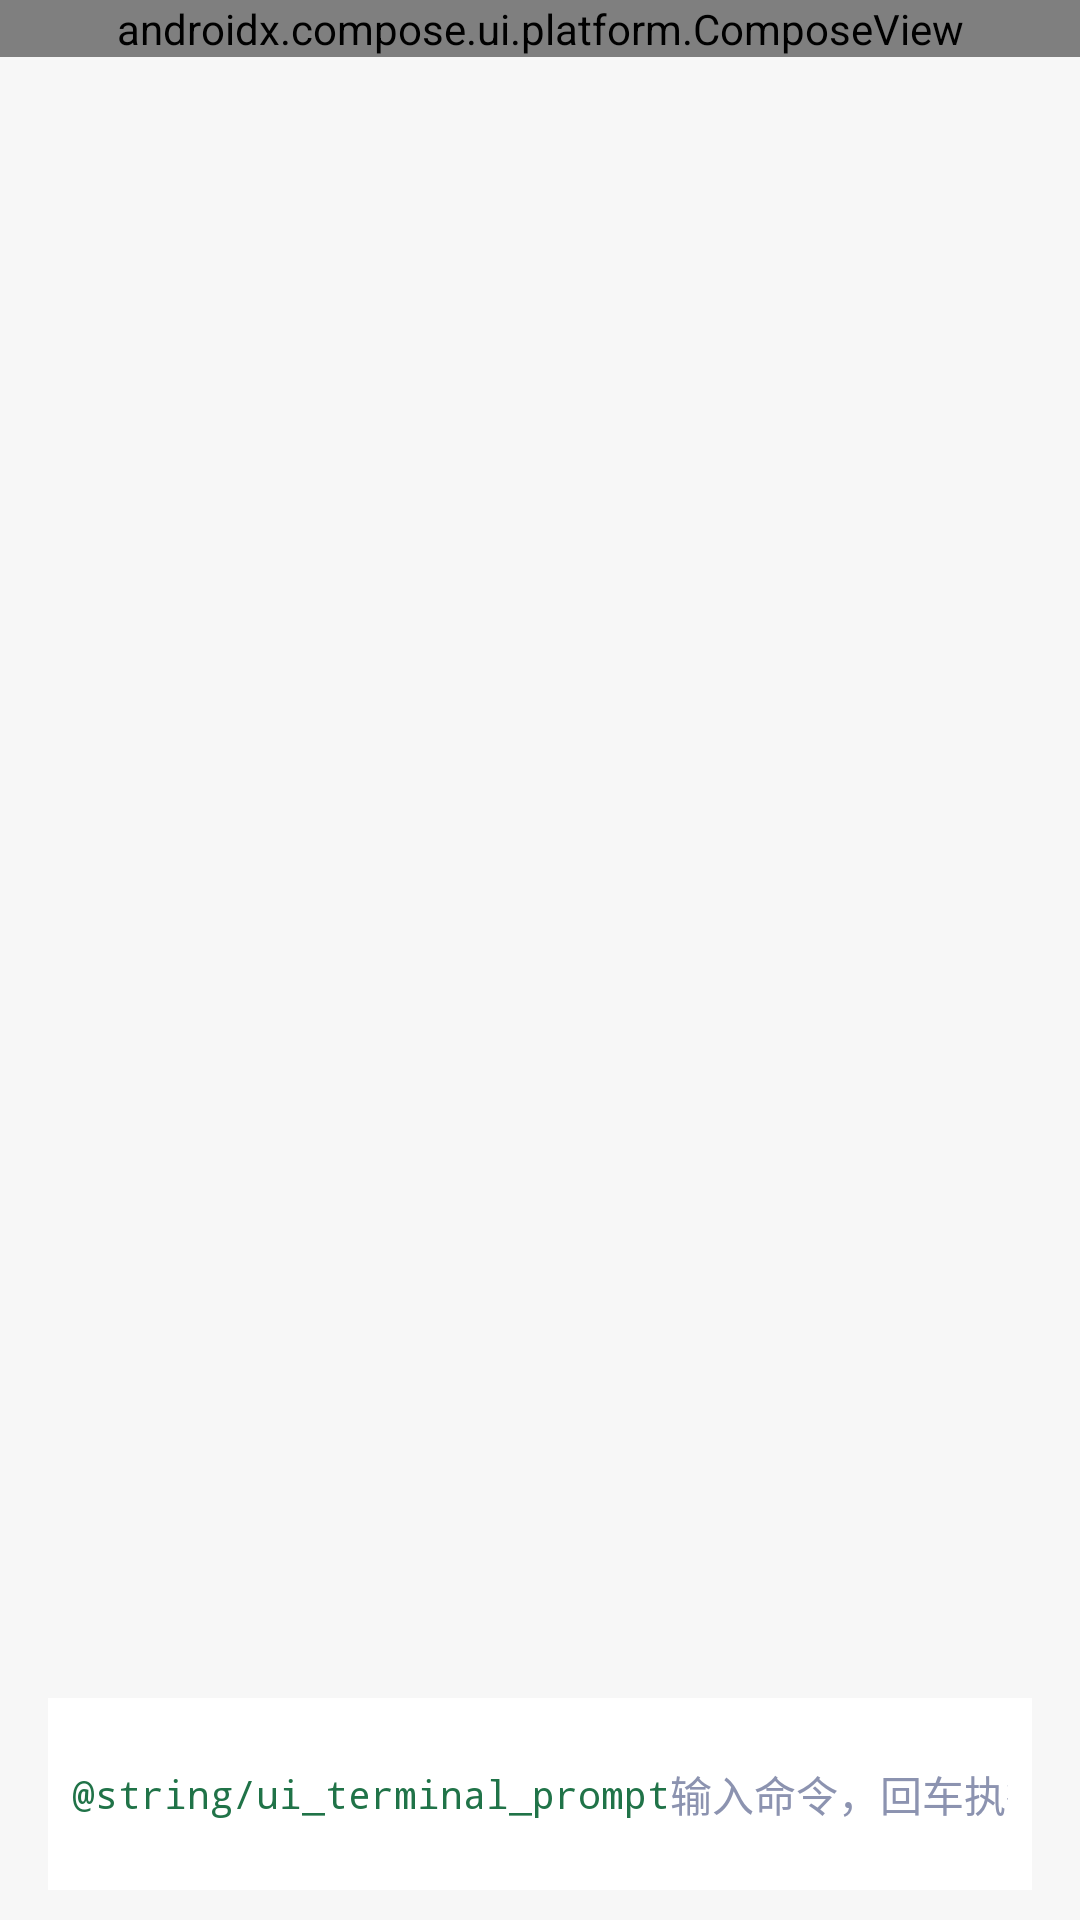

Reconstruct the res/layout file that produces this screen, plus the resources it refers to.
<!-- AndroidManifest.xml: application theme Theme.DeepseekHarness -->
<!-- res/layout/fragment_terminal.xml -->
<?xml version="1.0" encoding="utf-8"?>
<LinearLayout xmlns:android="http://schemas.android.com/apk/res/android" android:layout_width="match_parent" android:layout_height="match_parent" android:background="@color/surface" android:orientation="vertical" android:paddingBottom="@dimen/gap_control">
    
    <androidx.compose.ui.platform.ComposeView android:id="@+id/terminal_header" android:layout_width="match_parent" android:layout_height="wrap_content" />
    <LinearLayout android:layout_width="match_parent" android:layout_height="0dp" android:layout_marginStart="@dimen/page_pad" android:layout_marginEnd="@dimen/page_pad" android:layout_weight="1" android:background="@drawable/bg_preview" android:orientation="vertical">
        <ScrollView android:id="@+id/term_scroll" android:layout_width="match_parent" android:layout_height="0dp" android:layout_weight="1" android:fillViewport="true">
            <TextView android:id="@+id/term_output" android:layout_width="match_parent" android:layout_height="wrap_content" android:fontFamily="monospace" android:padding="@dimen/card_pad" android:textColor="@color/text_secondary" android:textIsSelectable="true" android:textSize="@dimen/text_caption" />
        </ScrollView>
        <LinearLayout android:layout_width="match_parent" android:layout_height="wrap_content" android:background="@color/card" android:gravity="center_vertical" android:orientation="horizontal" android:padding="@dimen/gap_tight">
            <TextView android:layout_width="wrap_content" android:layout_height="wrap_content" android:fontFamily="monospace" android:text="@string/ui_terminal_prompt" android:textColor="@color/ok" android:textSize="@dimen/text_caption" />
            <EditText android:id="@+id/term_input" android:minHeight="48dp" android:layout_width="0dp" android:layout_height="wrap_content" android:layout_weight="1" android:background="@android:color/transparent" android:fontFamily="monospace" android:hint="@string/ui_m0024" android:imeOptions="actionSend" android:inputType="text" android:maxLines="1" android:textColor="@color/text" android:textColorHint="@color/text_muted" android:textSize="@dimen/text_label" />
        </LinearLayout>
    </LinearLayout>
</LinearLayout>
<!-- resources referenced by this layout -->
<resources>
  <color name="card">#FFFFFF</color>
  <color name="ok">#207348</color>
  <color name="surface">#F7F7F7</color>
  <color name="text">#000000</color>
  <color name="text_muted">#8C93B0</color>
  <color name="text_secondary">#99000000</color>
  <dimen name="card_pad">16dp</dimen>
  <dimen name="gap_control">10dp</dimen>
  <dimen name="gap_tight">8dp</dimen>
  <dimen name="page_pad">16dp</dimen>
  <dimen name="text_caption">13sp</dimen>
  <dimen name="text_label">14sp</dimen>
  <string name="ui_m0024" formatted="false">"输入命令，回车执行"</string>
  <style name="Theme.DeepseekHarness" parent="Theme.DSHA.Base">
          <item name="android:windowLightStatusBar">true</item>
      </style>
  <style name="HyActivityAnimation" parent="@android:style/Animation.Activity">
          <item name="android:activityOpenEnterAnimation">@anim/hy_push_enter</item>
          <item name="android:activityOpenExitAnimation">@anim/hy_push_exit</item>
          <item name="android:activityCloseEnterAnimation">@anim/hy_pop_enter</item>
          <item name="android:activityCloseExitAnimation">@anim/hy_pop_exit</item>
      </style>
  <color name="primary">#3482FF</color>
  <color name="accent_on">#FFFFFF</color>
  <color name="raised">#EDF0F5</color>
  <color name="primary_dark">#1D4EC7</color>
  <color name="ripple">#1A3D6FD4</color>
  <color name="line">#E0E0E0</color>
  <color name="err">#AD3D45</color>
  <color name="error_on">#FFFFFF</color>
  <style name="Widget.DSHA.Switch" parent="Widget.Material3.CompoundButton.MaterialSwitch">
          <item name="android:textColor">@color/button_text</item>
          <item name="android:textSize">16sp</item>
          <item name="thumbTint">@android:color/white</item>
          <item name="trackTint">@color/switch_track</item>
          <item name="trackDecorationTint">@android:color/transparent</item>
          <item name="thumbIconTint">@android:color/transparent</item>
      </style>
  <style name="Shape.DSHA.Dialog" parent="">
          <item name="cornerFamily">rounded</item>
          <item name="cornerSize">24dp</item>
      </style>
  <!-- drawable miuix_check (drawable) -->
  <?xml version="1.0" encoding="utf-8"?>
  <selector xmlns:android="http://schemas.android.com/apk/res/android">
      <item android:drawable="@drawable/miuix_check_on" android:state_checked="true" />
      <item android:drawable="@drawable/miuix_check_off" />
  </selector>
  <dimen name="radius_control">16dp</dimen>
  <color name="disabled">#F2F2F2</color>
  <color name="secondary_button">#F0F0F0</color>
  <!-- drawable miuix_check_on (drawable) -->
  <?xml version="1.0" encoding="utf-8"?>
  <vector xmlns:android="http://schemas.android.com/apk/res/android" android:width="24dp" android:height="24dp" android:viewportWidth="24" android:viewportHeight="24">
      <path android:fillColor="@color/primary" android:pathData="M12,1.5a10.5,10.5 0,1 1,0 21a10.5,10.5 0,1 1,0 -21z" />
      <path android:strokeColor="#FFFFFFFF" android:strokeWidth="2" android:strokeLineCap="round" android:strokeLineJoin="round" android:pathData="M7.4,12.2L10.6,15.3L16.6,9.1" />
  </vector>
  <!-- drawable miuix_check_off (drawable) -->
  <?xml version="1.0" encoding="utf-8"?>
  <vector xmlns:android="http://schemas.android.com/apk/res/android" android:width="24dp" android:height="24dp" android:viewportWidth="24" android:viewportHeight="24">
      <path android:fillColor="@color/secondary_button" android:pathData="M12,1.5a10.5,10.5 0,1 1,0 21a10.5,10.5 0,1 1,0 -21z" />
      <path android:strokeColor="@color/surface" android:strokeWidth="2" android:strokeLineCap="round" android:strokeLineJoin="round" android:pathData="M7.4,12.2L10.6,15.3L16.6,9.1" />
  </vector>
</resources>
